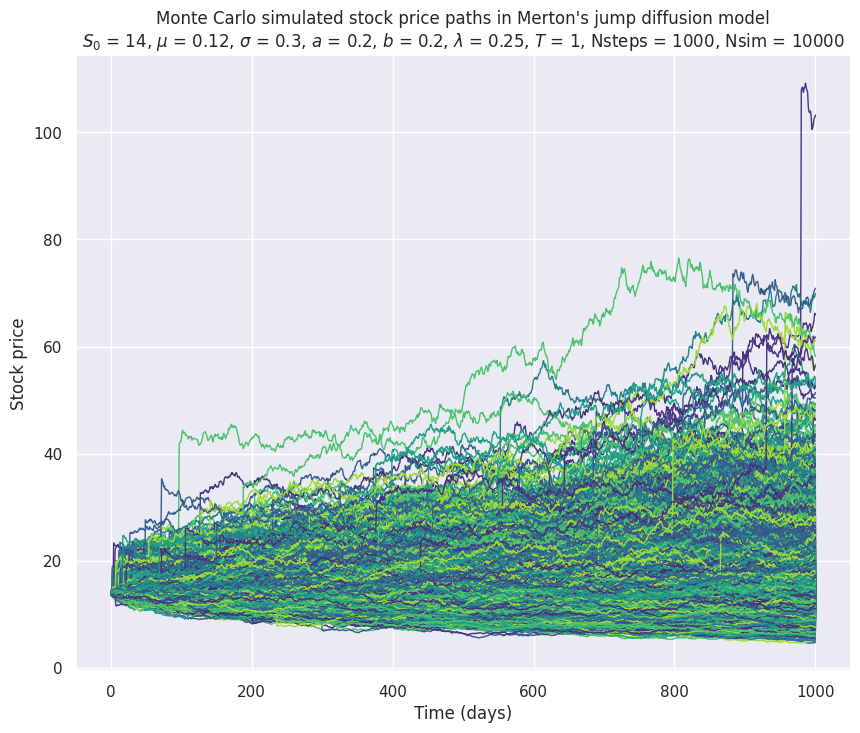

The matplotlib source for this figure:
def jump_diffusion(S=14, X=0.5, T=1, mu=0.12, sigma=0.3, Lambda=0.25,
                   a=0.2, b=0.2, Nsteps=1000, Nsim=10000, alpha=0.05, seed=None):
    '''
    Monte Carlo simulation [1] of Merton's Jump Diffusion Model [2].
    The model is specified through the stochastic differential equation (SDE):
                        dS(t)
                        ----- = mu*dt + sigma*dW(t) + dJ(t)
                        S(t-)
    with:
    mu, sigma: constants, the drift and volatility coefficients of the stock
               price process;
    W: a standard one-dimensional Brownian motion;
    J: a jump process, independent of W, with piecewise constant sample paths.
       It is defined as the sum of multiplicative jumps Y(j).
    Input
    ---------------------------------------------------------------------------
    S: float. The current asset price.
    X: float. The strike price, i.e. the price at which the asset may be bought
       (call) or sold (put) in an option contract [3].
    T: int or float. The maturity of the option contract, i.e. the final
       monitoring date.
    mu, sigma: float. Respectively, the drift and volatility coefficients of
               the asset price process.
    Lambda: float. The intensity of the Poisson process in the jump diffusion
            model ('lambda' is a protected keyword in Python).
    a, b: float. Parameters required to calculate, respectively, the mean and
          variance of a standard lognormal distribution, log(x) ~ N(a, b**2).
          (see code).
    Nsteps: int. The number of monitoring dates, i.e. the time steps.
    Nsim: int. The number of Monte Carlo simulations (at least 10,000 required
          to generate stable results).
    alpha: float. The confidence interval significance level, in [0, 1].
    seed: int. Set random seed, for reproducibility of the results. Default
          value is None (the best seed available is used, but outcome will vary
          in each experiment).
    References
    ---------------------------------------------------------------------------
    [1] Glasserman, P. (2003): 'Monte Carlo Methods in Financial Engineering',
        Springer Applications of Mathematics, Vol. 53
    [2] Merton, R.C. (1976): 'Option Pricing when Underlying Stock Returns are
        Discontinuous', Journal of Financial Economics, 3:125-144.
    [3] Hull, J.C. (2017): 'Options, Futures, and Other Derivatives', 10th
        Edition, Pearson.
    '''

    # Import required libraries
    import time
    import numpy as np
    from scipy import stats
    import matplotlib.pyplot as plt
    import seaborn as sns

    # Set random seed
    np.random.seed(seed)

    '''
    Time the whole path-generating process, using a tic-toc method familiar
    to MATLAB users
    '''
    tic = time.time()

    # Calculate the length of the time step
    Delta_t = T/Nsteps

    '''
    Compute mean and variance of a standard lognormal distribution from user
    defined parameters a and b. The latter are useful to simulate the jump
    component in Monte Carlo.
    a and b are chosen such that log(Y(j)) ~ N(a, b**2). This implies that the
    mean and variance of the multiplicative jumps will be:
     * mean_Y = np.exp(a + 0.5*(b**2))
     * variance_Y = np.exp(2*a + b**2) * (np.exp(b**2)-1)
    '''
    mean_Y = np.exp(a + 0.5*(b**2))
    variance_Y = np.exp(2*a + b**2) * (np.exp(b**2)-1)

    '''
    Calculate the theoretical drift (M) and volatility (V) of the stock price
    process under Merton's jump diffusion model. These values can be used to
    monitor the rate of convergence of Monte Carlo estimates as the number of
    simulated experiments increases, and can help spot errors, if any, in
    implementing the model.
    '''
    M = S * np.exp(mu*T + Lambda*T*(mean_Y-1))
    V = S**2 * (np.exp((2*mu + sigma**2)*T \
        + Lambda*T*(variance_Y + mean_Y**2 - 1)) \
        - np.exp(2*mu*T + 2*Lambda*T*(mean_Y - 1)))

    '''
    Generate an Nsim x (Nsteps+1) array of zeros to preallocate the simulated
    paths of the Monte Carlo simulation. Each row of the matrix represents a
    full, possible path for the stock, each column all values of the asset at
    a particular instant in time.
    '''
    simulated_paths = np.zeros([Nsim, Nsteps+1])

    # Replace the first column of the array with the vector of initial price S
    simulated_paths[:,0] = S

    '''
    To account for the multiple sources of uncertainty in the jump diffusion
    process, generate three arrays of random variables.
     - The first one is related to the standard Brownian motion, the component
       epsilon(0,1) in epsilon(0,1) * np.sqrt(dt);
     - The second and third ones model the jump, a compound Poisson process:
       the former (a Poisson process with intensity Lambda) causes the asset
       price to jump randomly (random timing); the latter (a Gaussian variable)
       defines both the direction (sign) and intensity (magnitude) of the jump.
    '''
    Z_1 = np.random.normal(size=[Nsim, Nsteps])
    Z_2 = np.random.normal(size=[Nsim, Nsteps])
    Poisson = np.random.poisson(Lambda*Delta_t, [Nsim, Nsteps])

    # Populate the matrix with Nsim randomly generated paths of length Nsteps
    for i in range(Nsteps):
        simulated_paths[:,i+1] = simulated_paths[:,i]*np.exp((mu
                               - sigma**2/2)*Delta_t + sigma*np.sqrt(Delta_t) \
                               * Z_1[:,i] + a*Poisson[:,i] \
                               + np.sqrt(b**2) * np.sqrt(Poisson[:,i]) \
                               * Z_2[:,i])

    # Single out array of simulated prices at maturity T
    final_prices = simulated_paths[:,-1]

    # Compute mean, variance, standard deviation, skewness, excess kurtosis
    mean_jump = np.mean(final_prices)
    var_jump = np.var(final_prices)
    std_jump = np.std(final_prices)
    skew_jump = stats.skew(final_prices)
    kurt_jump = stats.kurtosis(final_prices)

    # Calculate confidence interval for the mean
    ci_low = mean_jump - std_jump/np.sqrt(Nsim)*stats.norm.ppf(1-0.5*alpha)
    ci_high = mean_jump + std_jump/np.sqrt(Nsim)*stats.norm.ppf(1-0.5*alpha)

    # Print statistics, align results
    print("Merton's Jump Diffusion Model")
    print('-----------------------------')
    print('Theoretical Moments')
    print('-----------------------------')
    print('Mean (M){:>21.4f}'.format(M))
    print('Variance (V){:>17.4f}'.format(V))
    print('\nMonte Carlo Estimates')
    print('-----------------------------')
    print('Mean {:>24.4f}'.format(mean_jump))
    print('Variance {:>20.4f}'.format(var_jump))
    print('Standard deviation {:>10.4f}'.format(std_jump))
    print('Skewness {:>20.4f}'.format(skew_jump))
    print('Excess kurtosis {:>13.4f}'.format(kurt_jump))
    print('\nConfidence interval, Mean')
    print('-----------------------------')
    print('Alpha {:>23.2f}'.format(alpha))
    print('Lower bound {:>17.4f}'.format(ci_low))
    print('Upper bound {:>17.4f}'.format(ci_high))

    # Choose palette, figure size, and define figure axes
    sns.set(palette='viridis')
    plt.figure(figsize=(10,8))
    ax = plt.axes()

    # Generate t, the time variable on the abscissae
    t = np.linspace(0, T, Nsteps+1) * Nsteps

    # Plot the Monte Carlo simulated stock price paths
    jump_diffusion = ax.plot(t, simulated_paths.transpose());

    # Make drawn paths thinner by decreasing line width
    plt.setp(jump_diffusion, linewidth=1);

    # Set title (LaTeX notation) and x- and y- labels
    ax.set(title="Monte Carlo simulated stock price paths in Merton's jump \
diffusion model\n$S_0$ = {}, $\mu$ = {}, $\sigma$ = {}, $a$ = {}, $b$ = {}, \
$\lambda$ = {}, $T$ = {}, Nsteps = {}, Nsim = {}"\
           .format(S, mu, sigma, a, b, Lambda, T, Nsteps, Nsim), \
           xlabel='Time (days)', ylabel='Stock price')

    # Display figure in a Python environment
    plt.show()

    # Time and print the elapsed time
    toc = time.time()
    elapsed_time = toc - tic
    print('Total running time: {:.2f} ms'.format(elapsed_time*1000))

jump_diffusion()

# [redacted]
# merton's jump diffusion model